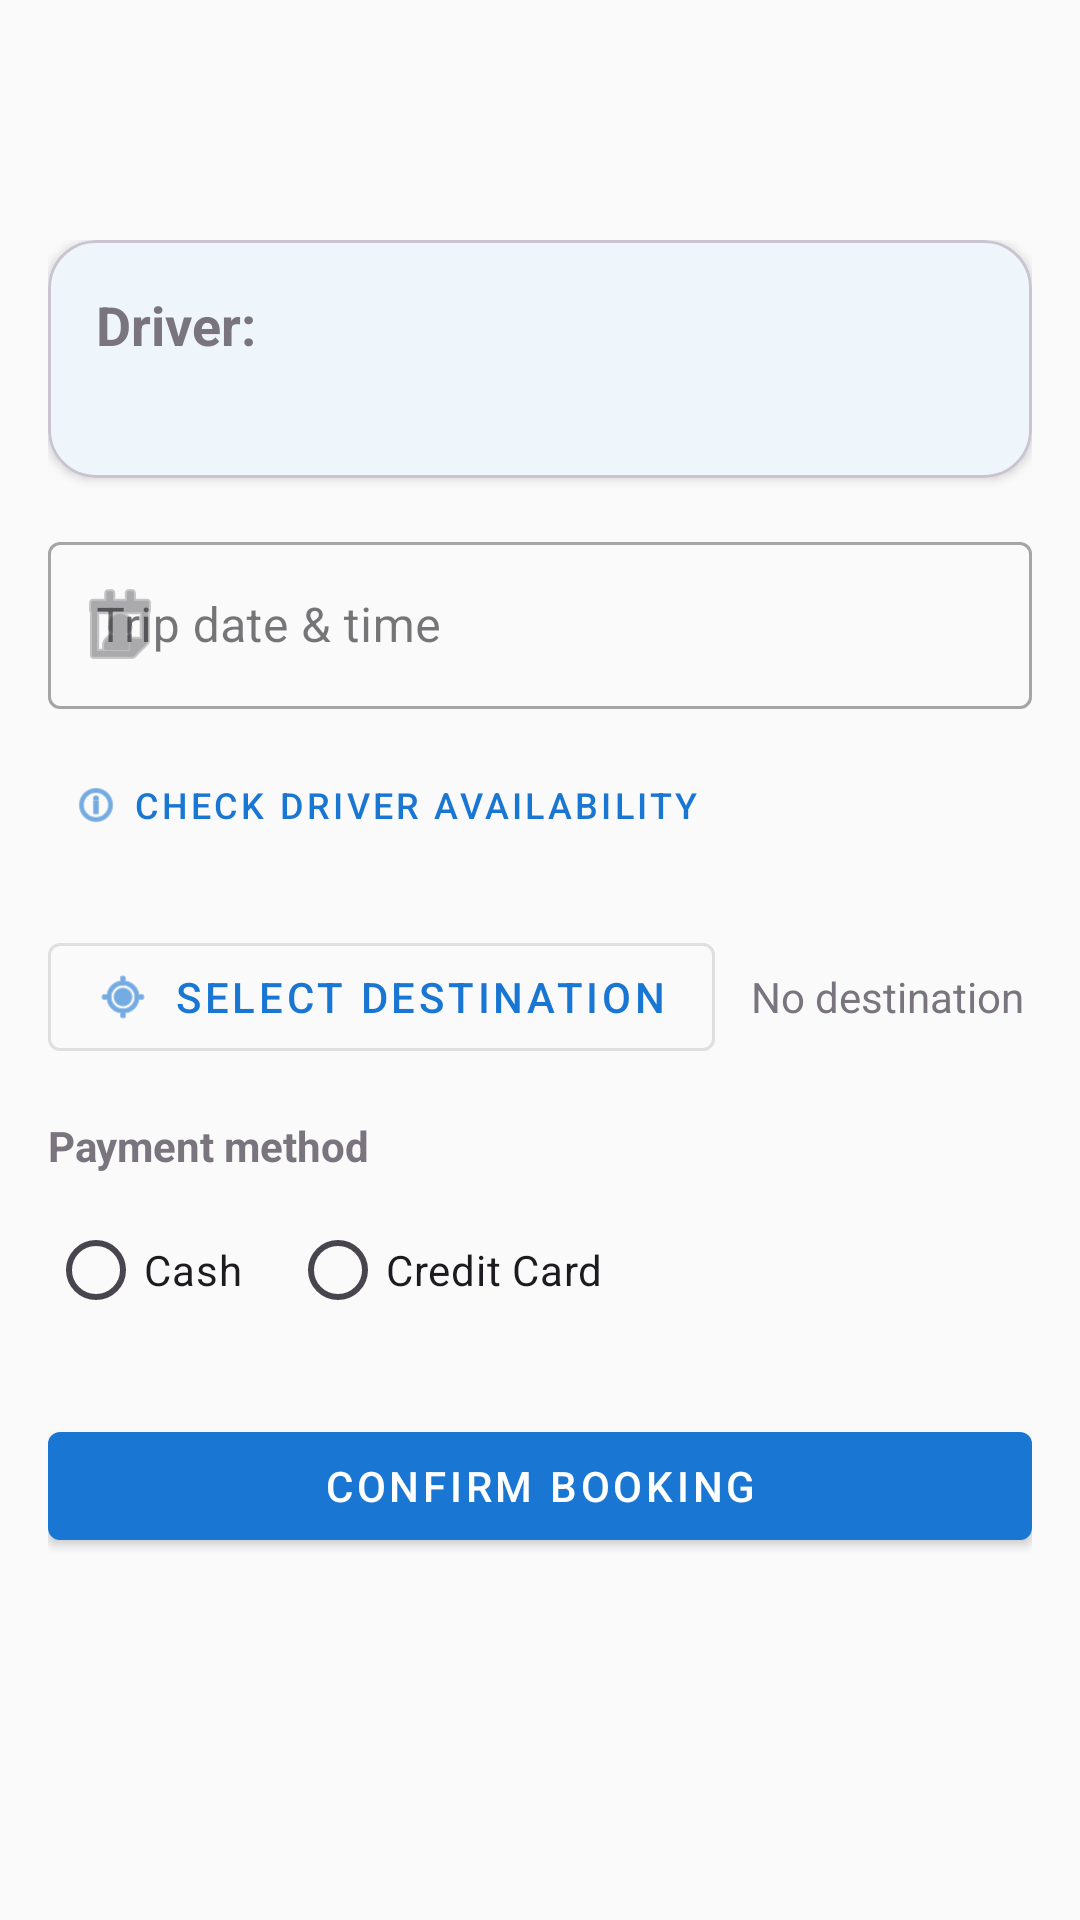

Here is an Android app screen rendered from its layout file. Give the layout XML and the strings, colors and styles it references.
<!-- AndroidManifest.xml: application theme Theme.TaxiApp -->
<!-- res/layout/activity_booking.xml -->
<?xml version="1.0" encoding="utf-8"?>
<androidx.constraintlayout.widget.ConstraintLayout
    xmlns:android="http://schemas.android.com/apk/res/android"
    xmlns:app="http://schemas.android.com/apk/res-auto"
    xmlns:tools="http://schemas.android.com/tools"
    android:id="@+id/main"
    android:layout_width="match_parent"
    android:layout_height="match_parent"
    tools:context=".BookingActivity">

    <com.google.android.material.appbar.MaterialToolbar
        android:id="@+id/toolbar"
        android:layout_width="0dp"
        android:layout_height="wrap_content"
        android:backgroundTint="?attr/colorPrimary"
        android:title="Confirm Ride"
        android:titleTextColor="@android:color/white"
        app:navigationIcon="@drawable/ic_arrow_back"
        app:layout_constraintTop_toTopOf="parent"
        app:layout_constraintStart_toStartOf="parent"
        app:layout_constraintEnd_toEndOf="parent"/>

    <ScrollView
        android:layout_width="0dp"
        android:layout_height="0dp"
        app:layout_constraintTop_toBottomOf="@id/toolbar"
        app:layout_constraintBottom_toBottomOf="parent"
        app:layout_constraintStart_toStartOf="parent"
        app:layout_constraintEnd_toEndOf="parent">

        <LinearLayout
            android:layout_width="match_parent"
            android:layout_height="wrap_content"
            android:orientation="vertical"
            android:padding="16dp">

            <com.google.android.material.card.MaterialCardView
                android:layout_width="match_parent"
                android:layout_height="wrap_content"
                app:cardCornerRadius="16dp"
                app:cardElevation="2dp"
                android:layout_marginBottom="16dp">

                <LinearLayout
                    android:layout_width="match_parent"
                    android:layout_height="wrap_content"
                    android:orientation="vertical"
                    android:padding="16dp">

                    <TextView
                        android:id="@+id/driverNameTv"
                        android:layout_width="match_parent"
                        android:layout_height="wrap_content"
                        android:text="Driver:"
                        android:textStyle="bold"
                        android:textSize="18sp"/>

                    <TextView
                        android:id="@+id/driverInfoSubtitleTv"
                        android:layout_width="match_parent"
                        android:layout_height="wrap_content"
                        android:textColor="@android:color/darker_gray"
                        android:text=""
                        android:layout_marginTop="4dp"/>

                </LinearLayout>
            </com.google.android.material.card.MaterialCardView>

            <com.google.android.material.textfield.TextInputLayout
                android:id="@+id/tripDateTimeTil"
                style="@style/Widget.MaterialComponents.TextInputLayout.OutlinedBox"
                android:layout_width="match_parent"
                android:layout_height="wrap_content"
                android:hint="Trip date &amp; time"
                app:startIconDrawable="@android:drawable/ic_menu_my_calendar"
                android:layout_marginBottom="8dp">

                <com.google.android.material.textfield.TextInputEditText
                    android:id="@+id/tripDateTimeEt"
                    android:layout_width="match_parent"
                    android:layout_height="wrap_content"
                    android:focusable="false"
                    android:clickable="true"
                    android:inputType="none"
                    tools:text="2025-08-12 14:30"/>
            </com.google.android.material.textfield.TextInputLayout>

            <com.google.android.material.button.MaterialButton
                android:id="@+id/checkAvailabilityBtn"
                style="@style/Widget.MaterialComponents.Button.TextButton"
                android:layout_width="wrap_content"
                android:layout_height="wrap_content"
                android:text="Check driver availability"
                android:textSize="12sp"
                app:icon="@android:drawable/ic_menu_info_details"
                app:iconSize="16dp"
                android:layout_gravity="start"
                android:layout_marginBottom="16dp"/>

            <LinearLayout
                android:layout_width="match_parent"
                android:layout_height="wrap_content"
                android:orientation="horizontal"
                android:gravity="center_vertical"
                android:layout_marginBottom="16dp">

                <com.google.android.material.button.MaterialButton
                    android:id="@+id/selectDestBtn"
                    style="@style/Widget.MaterialComponents.Button.OutlinedButton"
                    android:layout_width="wrap_content"
                    android:layout_height="wrap_content"
                    android:text="Select destination"
                    app:icon="@android:drawable/ic_menu_mylocation"
                    app:iconPadding="8dp"
                    app:iconGravity="textStart"/>

                <TextView
                    android:id="@+id/destinationTv"
                    android:layout_width="0dp"
                    android:layout_height="wrap_content"
                    android:layout_weight="1"
                    android:layout_marginStart="12dp"
                    android:text="No destination"
                    android:maxLines="2"
                    android:ellipsize="end"/>
            </LinearLayout>

            <TextView
                android:layout_width="wrap_content"
                android:layout_height="wrap_content"
                android:text="Payment method"
                android:textStyle="bold"
                android:layout_marginBottom="8dp"/>

            <RadioGroup
                android:id="@+id/paymentRg"
                android:layout_width="match_parent"
                android:layout_height="wrap_content"
                android:orientation="horizontal">

                <com.google.android.material.radiobutton.MaterialRadioButton
                    android:id="@+id/rbCash"
                    android:layout_width="wrap_content"
                    android:layout_height="wrap_content"
                    android:text="Cash"/>

                <com.google.android.material.radiobutton.MaterialRadioButton
                    android:id="@+id/rbCard"
                    android:layout_width="wrap_content"
                    android:layout_height="wrap_content"
                    android:layout_marginStart="16dp"
                    android:text="Credit Card"/>
            </RadioGroup>

            <com.google.android.material.button.MaterialButton
                android:id="@+id/confirmBtn"
                style="@style/Widget.MaterialComponents.Button"
                android:layout_width="match_parent"
                android:layout_height="wrap_content"
                android:text="Confirm booking"
                android:layout_marginTop="24dp"/>

        </LinearLayout>
    </ScrollView>

</androidx.constraintlayout.widget.ConstraintLayout>
<!-- resources referenced by this layout -->
<resources>
  <style name="Theme.TaxiApp" parent="Base.Theme.TaxiApp" />
  <style name="Base.Theme.TaxiApp" parent="Theme.Material3.DayNight.NoActionBar">
          
          <item name="colorPrimary">@color/primary</item>
          <item name="colorPrimaryVariant">@color/primary_dark</item>
          <item name="colorOnPrimary">@color/white</item>
          
          
          <item name="colorSecondary">@color/secondary</item>
          <item name="colorSecondaryVariant">@color/secondary_dark</item>
          <item name="colorOnSecondary">@color/white</item>
          
          
          <item name="android:statusBarColor">@color/primary_dark</item>
          <item name="android:navigationBarColor">@color/surface</item>
          
          
          <item name="colorSurface">@color/surface</item>
          <item name="colorSurfaceVariant">@color/surface_variant</item>
          <item name="colorOnSurface">@color/on_surface</item>
          <item name="colorOnSurfaceVariant">@color/on_surface_variant</item>
          
          
          <item name="android:colorBackground">@color/background</item>
          <item name="colorOnBackground">@color/on_surface</item>
          
          
          <item name="colorOutline">@color/outline</item>
          <item name="colorOutlineVariant">@color/outline_variant</item>
          
          
          <item name="android:textColorPrimary">@color/text_primary</item>
          <item name="android:textColorSecondary">@color/text_secondary</item>
          <item name="android:textColorTertiary">@color/text_tertiary</item>
      </style>
  <color name="primary">#FF1976D2</color>
  <color name="primary_dark">#FF1565C0</color>
  <color name="white">#FFFFFFFF</color>
  <color name="secondary">#FF26A69A</color>
  <color name="secondary_dark">#FF00838F</color>
  <color name="surface">#FFFFFFFF</color>
  <color name="surface_variant">#FFF5F5F5</color>
  <color name="on_surface">#FF1C1B1F</color>
  <color name="on_surface_variant">#FF49454F</color>
  <color name="background">#FFFAFAFA</color>
  <color name="outline">#FF79747E</color>
  <color name="outline_variant">#FFCAC4D0</color>
  <color name="text_primary">#FF1C1B1F</color>
  <color name="text_secondary">#FF49454F</color>
  <color name="text_tertiary">#FF79747E</color>
</resources>
